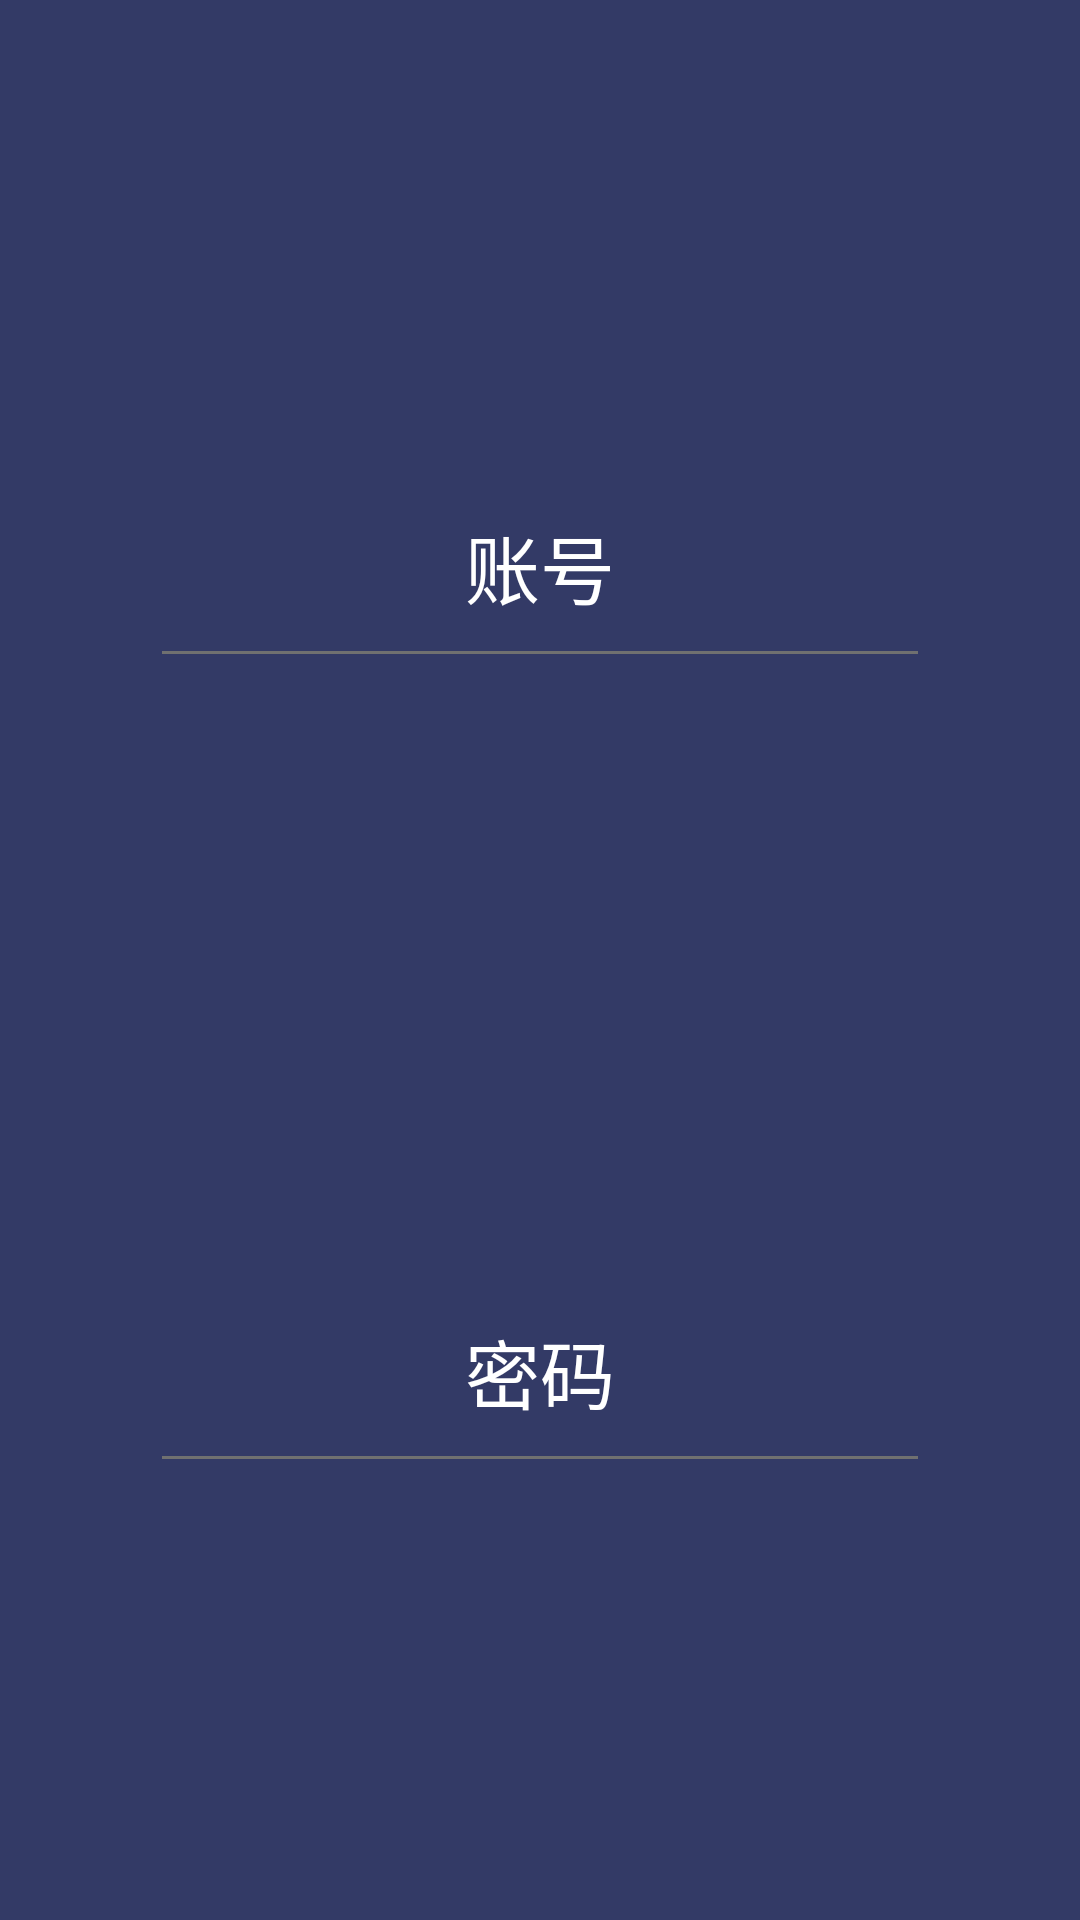

Android layout source for this screen:
<!-- AndroidManifest.xml: application theme Theme.Ouyuhuaxia -->
<!-- res/layout/login_ap_frag.xml -->
<?xml version="1.0" encoding="utf-8"?>
<FrameLayout xmlns:android="http://schemas.android.com/apk/res/android"
    android:layout_width="match_parent"
    android:layout_height="match_parent"
    xmlns:app="http://schemas.android.com/apk/res-auto"
    android:background="#333A66">



    <androidx.constraintlayout.widget.ConstraintLayout
        android:layout_width="match_parent"
        android:layout_height="match_parent">

        <EditText
            android:id="@+id/account_edit"
            android:layout_width="0dp"
            android:layout_height="wrap_content"
            android:hint="账号"
            android:fontFamily="@font/st_xingkai"
            android:gravity="center"
            android:textSize="25sp"
            android:textColorHint="#ffffffff"
            android:background="@drawable/login_edit"

            android:padding="12dp"

            app:layout_constraintTop_toTopOf="parent"
            app:layout_constraintBottom_toBottomOf="parent"
            app:layout_constraintStart_toStartOf="parent"
            app:layout_constraintEnd_toEndOf="parent"

            app:layout_constraintWidth_percent="0.7"
            app:layout_constraintVertical_bias="0.2736"/>

        <EditText
            android:id="@+id/password_edit"
            android:layout_width="0dp"
            android:layout_height="wrap_content"
            android:hint="密码"
            android:fontFamily="@font/st_xingkai"
            android:gravity="center"
            android:textSize="25sp"
            android:textColorHint="#ffffffff"
            android:background="@drawable/login_edit"

            android:padding="12dp"

            app:layout_constraintTop_toTopOf="parent"
            app:layout_constraintBottom_toBottomOf="parent"
            app:layout_constraintStart_toStartOf="parent"
            app:layout_constraintEnd_toEndOf="parent"

            app:layout_constraintWidth_percent="0.7"
            app:layout_constraintVertical_bias="0.7364"/>


    </androidx.constraintlayout.widget.ConstraintLayout>

</FrameLayout>
<!-- resources referenced by this layout -->
<resources>
  <!-- drawable login_edit (drawable) -->
  <?xml version="1.0" encoding="utf-8"?>
  <layer-list xmlns:android="http://schemas.android.com/apk/res/android">
      <item
          android:id="@+id/shape"
          android:bottom="1dp"
          android:left="-10dp"
          android:right="-10dp"
          android:top="-10dp">
          <shape>
              <solid android:color="#333A66" />
              <stroke
                  android:width="1dp"
                  android:color="#707070" />
          </shape>
      </item>
  </layer-list>
  <style name="Theme.Ouyuhuaxia" parent="Theme.MaterialComponents.DayNight.Bridge">
          
          <item name="colorPrimary">@color/purple_500</item>
          <item name="colorPrimaryVariant">@color/purple_700</item>
          <item name="colorOnPrimary">@color/white</item>
          
          <item name="colorSecondary">@color/teal_200</item>
          <item name="colorSecondaryVariant">@color/teal_700</item>
          <item name="colorOnSecondary">@color/black</item>
          
          <item name="android:statusBarColor">?attr/colorPrimaryVariant</item>
          
      </style>
  <!-- not gathered from this repository: default colours our renderer supplied (Android Studio template values) -->
  <color name="purple_500">#FF6200EE</color>
  <color name="purple_700">#FF3700B3</color>
  <color name="teal_200">#FF03DAC5</color>
  <color name="teal_700">#FF018786</color>
  <color name="black">#FF000000</color>
  <color name="white">#FFFFFFFF</color>
</resources>
